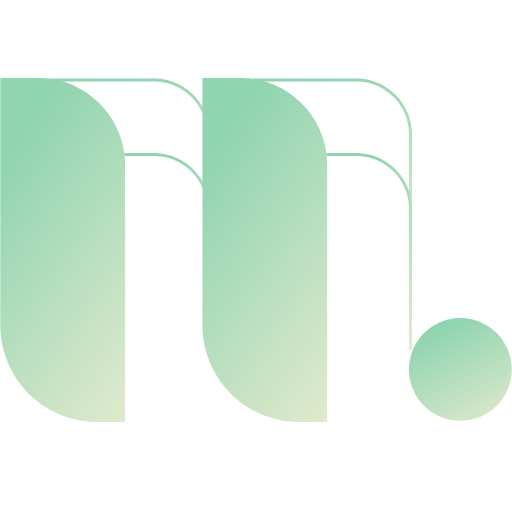
t = 0.00 s
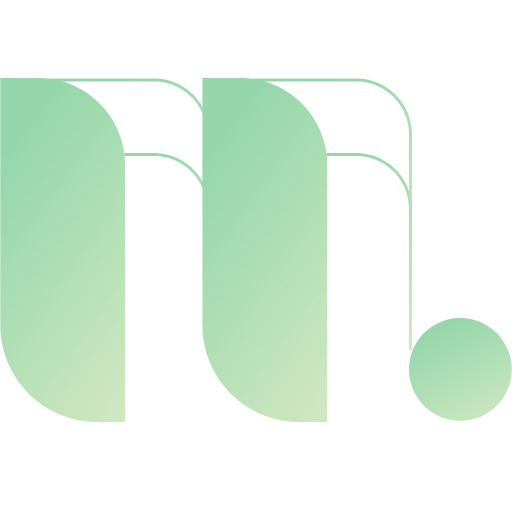
t = 1.25 s
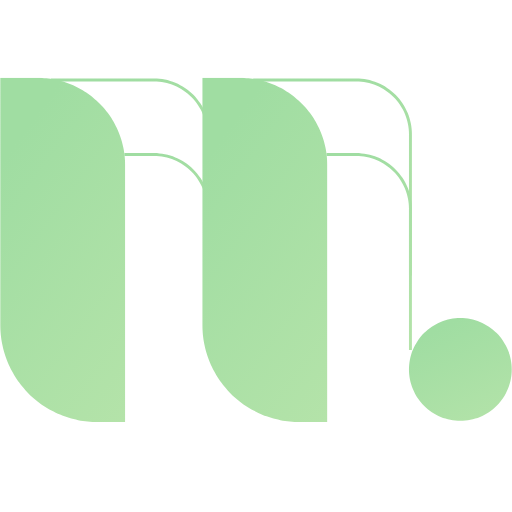
t = 3.75 s
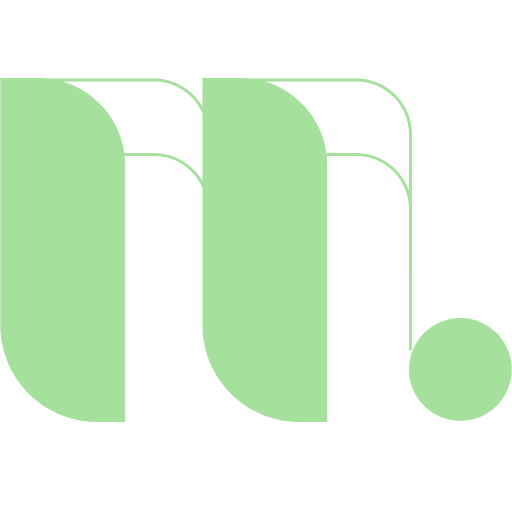
t = 5.00 s
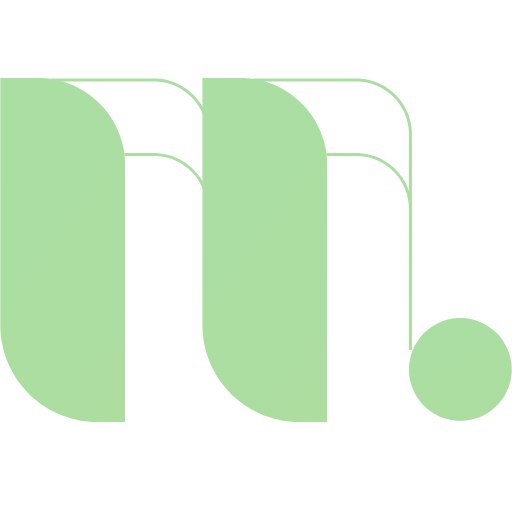
t = 6.25 s
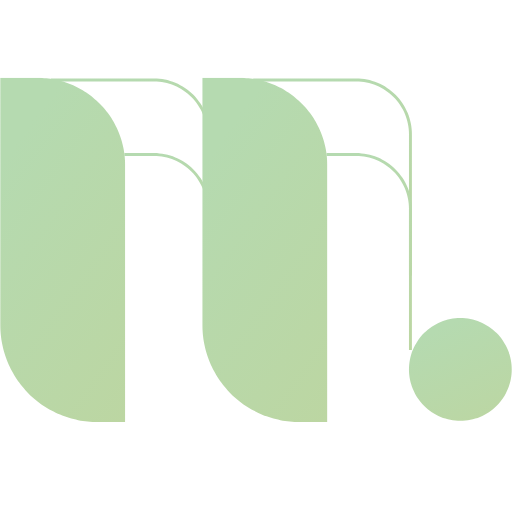
t = 8.75 s

The animated SVG that drew these frames (rendered in a browser with its animation timeline set to each time). Animation: 2 SMIL elements (animate=2); one cycle of 10.00 s, repeats indefinitely.

<svg
  xmlns="http://www.w3.org/2000/svg"
  xmlns:xlink="http://www.w3.org/1999/xlink"
  width="1000"
  zoomAndPan="magnify"
  viewBox="0 0 375 374.999991"
  height="1000"
  preserveAspectRatio="xMidYMid meet"
  version="1.0"
>
  <defs>
    <clipPath id="2495f489bb">
      <path d="M 0 56.980469 L 92 56.980469 L 92 310 L 0 310 Z M 0 56.980469 " clip-rule="nonzero" />
    </clipPath>
    <clipPath id="9035f833c8">
      <path d="M 148 56.980469 L 240 56.980469 L 240 310 L 148 310 Z M 148 56.980469 " clip-rule="nonzero" />
    </clipPath>
    <linearGradient id="animatedGradient" x1="50%" y1="0%" x2="100%" y2="100%">
      <stop offset="0%" stop-color=" #BAD8B6">
      <animate attributeName="stop-color" values="rgb(144, 212, 176);rgb(165, 224, 157); #BAD8B6" dur="10s" repeatCount="indefinite" />
      </stop>
      <stop offset="100%" stop-color=" #E1EACD">
      <animate attributeName="stop-color" values=" #E1EACD;rgb(165, 224, 157);rgb(195, 210, 164)" dur="10s" repeatCount="indefinite" />
      </stop>
    </linearGradient>
  </defs>

  <!-- left side bottom line-->
  <path
    fill="url(#animatedGradient)"
    d="M 153.605469 152.890625 L 153.605469 256.433594 L 151.460938 256.433594 L 151.460938 152.890625 C 151.457031 151.625 151.394531 150.367188 151.269531 149.109375 C 151.140625 147.851562 150.953125 146.601562 150.707031 145.363281 C 150.457031 144.125 150.148438 142.902344 149.78125 141.691406 C 149.410156 140.484375 148.984375 139.296875 148.5 138.128906 C 148.015625 136.960938 147.472656 135.824219 146.875 134.707031 C 146.28125 133.59375 145.628906 132.511719 144.925781 131.460938 C 144.226562 130.414062 143.472656 129.398438 142.671875 128.421875 C 141.867188 127.445312 141.019531 126.511719 140.125 125.617188 C 139.234375 124.722656 138.296875 123.875 137.320312 123.074219 C 136.34375 122.273438 135.332031 121.519531 134.28125 120.816406 C 133.230469 120.113281 132.148438 119.464844 131.035156 118.867188 C 129.917969 118.273438 128.777344 117.730469 127.613281 117.246094 C 126.445312 116.761719 125.257812 116.335938 124.046875 115.96875 C 122.839844 115.597656 121.613281 115.289062 120.375 115.042969 C 119.136719 114.792969 117.886719 114.605469 116.628906 114.480469 C 115.371094 114.351562 114.113281 114.289062 112.847656 114.285156 L 91.097656 114.285156 L 91.097656 112.140625 L 112.847656 112.140625 C 114.183594 112.144531 115.511719 112.210938 116.839844 112.34375 C 118.167969 112.476562 119.484375 112.675781 120.792969 112.9375 C 122.101562 113.199219 123.394531 113.527344 124.671875 113.914062 C 125.945312 114.304688 127.199219 114.753906 128.433594 115.265625 C 129.664062 115.777344 130.867188 116.347656 132.042969 116.976562 C 133.222656 117.605469 134.363281 118.292969 135.472656 119.035156 C 136.582031 119.777344 137.652344 120.570312 138.683594 121.417969 C 139.714844 122.261719 140.699219 123.15625 141.644531 124.101562 C 142.585938 125.042969 143.480469 126.03125 144.328125 127.0625 C 145.175781 128.09375 145.96875 129.164062 146.710938 130.269531 C 147.453125 131.378906 148.140625 132.523438 148.769531 133.699219 C 149.398438 134.875 149.96875 136.078125 150.480469 137.308594 C 150.992188 138.539062 151.441406 139.792969 151.832031 141.070312 C 152.222656 142.347656 152.546875 143.636719 152.808594 144.945312 C 153.070312 146.253906 153.269531 147.570312 153.402344 148.898438 C 153.535156 150.226562 153.605469 151.554688 153.605469 152.890625 Z M 153.605469 152.890625 "
    fill-opacity="1"
    fill-rule="nonzero"
  />

  <!-- left side top line -->
  <path
    fill="url(#animatedGradient)"
    d="M 153.605469 98.265625 L 153.605469 201.839844 L 151.460938 201.839844 L 151.460938 98.265625 C 151.457031 97 151.394531 95.742188 151.265625 94.484375 C 151.140625 93.226562 150.953125 91.980469 150.703125 90.738281 C 150.453125 89.5 150.144531 88.277344 149.777344 87.070312 C 149.410156 85.859375 148.980469 84.671875 148.496094 83.507812 C 148.011719 82.339844 147.46875 81.199219 146.875 80.085938 C 146.277344 78.972656 145.628906 77.890625 144.925781 76.839844 C 144.222656 75.789062 143.46875 74.777344 142.667969 73.800781 C 141.863281 72.824219 141.015625 71.890625 140.125 70.996094 C 139.230469 70.101562 138.296875 69.253906 137.316406 68.453125 C 136.339844 67.652344 135.328125 66.898438 134.277344 66.195312 C 133.226562 65.492188 132.144531 64.84375 131.03125 64.246094 C 129.917969 63.652344 128.777344 63.109375 127.609375 62.625 C 126.441406 62.140625 125.253906 61.714844 124.046875 61.34375 C 122.835938 60.976562 121.613281 60.667969 120.375 60.417969 C 119.136719 60.167969 117.886719 59.980469 116.628906 59.855469 C 115.371094 59.730469 114.113281 59.664062 112.847656 59.660156 L 37.46875 59.660156 L 37.46875 57.515625 L 112.847656 57.515625 C 114.183594 57.519531 115.511719 57.585938 116.839844 57.722656 C 118.167969 57.855469 119.484375 58.050781 120.792969 58.316406 C 122.101562 58.578125 123.394531 58.902344 124.667969 59.292969 C 125.945312 59.679688 127.199219 60.132812 128.429688 60.644531 C 129.664062 61.15625 130.867188 61.726562 132.042969 62.355469 C 133.21875 62.984375 134.359375 63.671875 135.46875 64.414062 C 136.578125 65.15625 137.648438 65.949219 138.679688 66.796875 C 139.710938 67.640625 140.699219 68.535156 141.640625 69.480469 C 142.582031 70.421875 143.480469 71.410156 144.324219 72.441406 C 145.171875 73.46875 145.964844 74.539062 146.707031 75.648438 C 147.449219 76.757812 148.136719 77.898438 148.765625 79.074219 C 149.394531 80.25 149.964844 81.453125 150.476562 82.6875 C 150.988281 83.917969 151.441406 85.171875 151.828125 86.445312 C 152.21875 87.722656 152.542969 89.015625 152.808594 90.320312 C 153.070312 91.628906 153.269531 92.945312 153.402344 94.273438 C 153.535156 95.601562 153.601562 96.929688 153.605469 98.265625 Z M 153.605469 98.265625 "
    fill-opacity="1"
    fill-rule="nonzero"
  />
  <!-- Right side top line -->
  <path
    fill="url(#animatedGradient)"
    d="M 301.6875 98.265625 L 301.6875 201.839844 L 299.542969 201.839844 L 299.542969 98.265625 C 299.539062 97 299.472656 95.742188 299.347656 94.484375 C 299.21875 93.226562 299.03125 91.980469 298.785156 90.738281 C 298.535156 89.5 298.226562 88.277344 297.859375 87.070312 C 297.488281 85.859375 297.0625 84.671875 296.578125 83.507812 C 296.089844 82.339844 295.550781 81.199219 294.953125 80.085938 C 294.355469 78.972656 293.707031 77.890625 293.003906 76.839844 C 292.300781 75.789062 291.550781 74.777344 290.746094 73.800781 C 289.945312 72.824219 289.097656 71.890625 288.203125 70.996094 C 287.308594 70.101562 286.375 69.253906 285.398438 68.453125 C 284.421875 67.652344 283.410156 66.898438 282.359375 66.195312 C 281.308594 65.492188 280.226562 64.84375 279.113281 64.246094 C 277.996094 63.652344 276.855469 63.109375 275.691406 62.625 C 274.523438 62.140625 273.335938 61.714844 272.125 61.34375 C 270.917969 60.976562 269.695312 60.667969 268.457031 60.417969 C 267.214844 60.167969 265.96875 59.980469 264.710938 59.855469 C 263.453125 59.730469 262.191406 59.664062 260.929688 59.660156 L 185.515625 59.660156 L 185.515625 57.515625 L 260.863281 57.515625 C 262.199219 57.515625 263.53125 57.582031 264.859375 57.714844 C 266.191406 57.847656 267.507812 58.042969 268.820312 58.304688 C 270.128906 58.566406 271.421875 58.890625 272.699219 59.277344 C 273.976562 59.664062 275.234375 60.113281 276.464844 60.625 C 277.699219 61.136719 278.90625 61.707031 280.082031 62.335938 C 281.261719 62.964844 282.40625 63.648438 283.515625 64.390625 C 284.628906 65.132812 285.699219 65.925781 286.730469 66.773438 C 287.765625 67.617188 288.753906 68.511719 289.699219 69.457031 C 290.644531 70.398438 291.539062 71.386719 292.386719 72.417969 C 293.234375 73.449219 294.03125 74.519531 294.773438 75.628906 C 295.519531 76.738281 296.207031 77.878906 296.835938 79.058594 C 297.46875 80.234375 298.039062 81.4375 298.550781 82.671875 C 299.066406 83.902344 299.515625 85.160156 299.90625 86.433594 C 300.296875 87.710938 300.621094 89.003906 300.886719 90.3125 C 301.148438 91.621094 301.347656 92.941406 301.480469 94.269531 C 301.613281 95.597656 301.683594 96.929688 301.6875 98.265625 Z M 301.6875 98.265625 "
    fill-opacity="1"
    fill-rule="nonzero"
  />

  <!-- Right side bottom line -->
  <path
    fill="url(#animatedGradient)"
    d="M 301.6875 152.890625 L 301.6875 256.433594 L 299.542969 256.433594 L 299.542969 152.890625 C 299.539062 151.625 299.472656 150.367188 299.347656 149.109375 C 299.222656 147.851562 299.035156 146.601562 298.785156 145.363281 C 298.535156 144.125 298.226562 142.902344 297.859375 141.691406 C 297.492188 140.484375 297.066406 139.296875 296.578125 138.128906 C 296.09375 136.960938 295.554688 135.824219 294.957031 134.707031 C 294.359375 133.59375 293.710938 132.511719 293.007812 131.460938 C 292.304688 130.414062 291.554688 129.398438 290.75 128.421875 C 289.949219 127.445312 289.101562 126.511719 288.207031 125.617188 C 287.3125 124.722656 286.378906 123.875 285.402344 123.074219 C 284.425781 122.273438 283.410156 121.519531 282.359375 120.816406 C 281.308594 120.113281 280.226562 119.464844 279.113281 118.867188 C 278 118.273438 276.859375 117.730469 275.691406 117.246094 C 274.523438 116.761719 273.335938 116.335938 272.128906 115.96875 C 270.917969 115.597656 269.695312 115.289062 268.457031 115.042969 C 267.214844 114.792969 265.96875 114.605469 264.710938 114.480469 C 263.453125 114.351562 262.191406 114.289062 260.929688 114.285156 L 239.144531 114.285156 L 239.144531 112.140625 L 260.863281 112.140625 C 262.199219 112.140625 263.53125 112.207031 264.859375 112.339844 C 266.191406 112.46875 267.507812 112.667969 268.820312 112.925781 C 270.128906 113.1875 271.421875 113.511719 272.699219 113.898438 C 273.976562 114.285156 275.234375 114.734375 276.46875 115.246094 C 277.703125 115.757812 278.90625 116.328125 280.085938 116.957031 C 281.265625 117.585938 282.410156 118.269531 283.519531 119.011719 C 284.628906 119.753906 285.703125 120.546875 286.734375 121.394531 C 287.765625 122.238281 288.757812 123.132812 289.703125 124.078125 C 290.644531 125.019531 291.542969 126.007812 292.390625 127.039062 C 293.238281 128.070312 294.035156 129.140625 294.777344 130.25 C 295.519531 131.359375 296.207031 132.503906 296.839844 133.679688 C 297.46875 134.855469 298.042969 136.0625 298.554688 137.292969 C 299.066406 138.527344 299.519531 139.78125 299.910156 141.058594 C 300.296875 142.335938 300.625 143.628906 300.886719 144.9375 C 301.152344 146.246094 301.347656 147.566406 301.480469 148.894531 C 301.617188 150.222656 301.683594 151.554688 301.6875 152.890625 Z M 301.6875 152.890625 "
    fill-opacity="1"
    fill-rule="nonzero"
  />

  <!-- left side stroke -->
  <g clip-path="url(#2495f489bb)">
    <path
      fill="url(#animatedGradient)"
      d="M 91.632812 120.914062 L 91.632812 309.097656 L 71.113281 309.097656 C 69.953125 309.09375 68.796875 309.066406 67.636719 309.007812 C 66.476562 308.949219 65.320312 308.863281 64.167969 308.746094 C 63.011719 308.632812 61.863281 308.488281 60.714844 308.316406 C 59.566406 308.144531 58.425781 307.945312 57.289062 307.71875 C 56.152344 307.492188 55.019531 307.238281 53.894531 306.953125 C 52.769531 306.671875 51.652344 306.363281 50.542969 306.023438 C 49.433594 305.6875 48.332031 305.320312 47.242188 304.929688 C 46.148438 304.539062 45.066406 304.121094 43.996094 303.675781 C 42.925781 303.230469 41.863281 302.761719 40.816406 302.265625 C 39.769531 301.769531 38.730469 301.246094 37.710938 300.699219 C 36.6875 300.152344 35.679688 299.582031 34.683594 298.984375 C 33.6875 298.386719 32.710938 297.765625 31.746094 297.121094 C 30.78125 296.476562 29.832031 295.808594 28.902344 295.117188 C 27.96875 294.425781 27.054688 293.714844 26.160156 292.976562 C 25.261719 292.242188 24.386719 291.484375 23.527344 290.703125 C 22.667969 289.925781 21.828125 289.125 21.007812 288.304688 C 20.1875 287.484375 19.386719 286.644531 18.609375 285.785156 C 17.828125 284.925781 17.074219 284.050781 16.335938 283.152344 C 15.601562 282.257812 14.886719 281.34375 14.195312 280.410156 C 13.503906 279.480469 12.835938 278.53125 12.191406 277.566406 C 11.546875 276.601562 10.929688 275.625 10.332031 274.628906 C 9.734375 273.636719 9.164062 272.625 8.617188 271.605469 C 8.070312 270.582031 7.546875 269.546875 7.050781 268.496094 C 6.554688 267.449219 6.085938 266.390625 5.640625 265.316406 C 5.195312 264.246094 4.777344 263.164062 4.386719 262.074219 C 3.996094 260.980469 3.632812 259.882812 3.292969 258.773438 C 2.957031 257.664062 2.648438 256.546875 2.363281 255.421875 C 2.082031 254.296875 1.828125 253.164062 1.601562 252.027344 C 1.375 250.890625 1.175781 249.746094 1.003906 248.601562 C 0.832031 247.453125 0.6875 246.304688 0.574219 245.148438 C 0.460938 243.996094 0.375 242.839844 0.316406 241.679688 C 0.257812 240.523438 0.230469 239.363281 0.226562 238.203125 L 0.226562 56.980469 L 27.6875 56.980469 C 28.730469 56.980469 29.777344 57.007812 30.824219 57.058594 C 31.867188 57.113281 32.910156 57.191406 33.953125 57.292969 C 34.992188 57.398438 36.03125 57.527344 37.066406 57.683594 C 38.101562 57.835938 39.128906 58.015625 40.15625 58.222656 C 41.183594 58.425781 42.203125 58.65625 43.21875 58.910156 C 44.230469 59.164062 45.238281 59.445312 46.238281 59.75 C 47.242188 60.054688 48.234375 60.382812 49.21875 60.734375 C 50.203125 61.089844 51.179688 61.464844 52.144531 61.867188 C 53.113281 62.265625 54.066406 62.691406 55.011719 63.140625 C 55.957031 63.585938 56.894531 64.058594 57.816406 64.550781 C 58.738281 65.042969 59.648438 65.558594 60.542969 66.097656 C 61.441406 66.636719 62.324219 67.195312 63.195312 67.777344 C 64.066406 68.359375 64.917969 68.960938 65.761719 69.585938 C 66.601562 70.207031 67.425781 70.851562 68.234375 71.515625 C 69.042969 72.179688 69.832031 72.863281 70.609375 73.5625 C 71.382812 74.265625 72.140625 74.988281 72.882812 75.726562 C 73.621094 76.46875 74.34375 77.222656 75.042969 78 C 75.746094 78.773438 76.429688 79.566406 77.09375 80.375 C 77.757812 81.183594 78.402344 82.007812 79.027344 82.847656 C 79.648438 83.6875 80.25 84.542969 80.832031 85.410156 C 81.414062 86.28125 81.972656 87.164062 82.511719 88.0625 C 83.050781 88.957031 83.566406 89.867188 84.058594 90.789062 C 84.554688 91.710938 85.023438 92.644531 85.472656 93.589844 C 85.917969 94.535156 86.34375 95.492188 86.746094 96.457031 C 87.144531 97.425781 87.523438 98.398438 87.875 99.382812 C 88.230469 100.367188 88.558594 101.363281 88.863281 102.363281 C 89.167969 103.363281 89.445312 104.371094 89.703125 105.386719 C 89.957031 106.398438 90.1875 107.417969 90.390625 108.445312 C 90.597656 109.46875 90.777344 110.5 90.929688 111.535156 C 91.085938 112.570312 91.214844 113.605469 91.316406 114.648438 C 91.421875 115.6875 91.5 116.730469 91.550781 117.777344 C 91.605469 118.820312 91.632812 119.867188 91.632812 120.914062 Z M 91.632812 120.914062 "
      fill-opacity="1"
      fill-rule="nonzero"
    />
  </g>

  <!-- Center -->
  <path
    fill="url(#animatedGradient)"
    d="M 374.804688 270.578125 C 374.804688 271.808594 374.746094 273.039062 374.625 274.265625 C 374.503906 275.492188 374.324219 276.710938 374.082031 277.917969 C 373.84375 279.128906 373.542969 280.324219 373.1875 281.5 C 372.828125 282.679688 372.414062 283.839844 371.941406 284.980469 C 371.472656 286.117188 370.945312 287.230469 370.363281 288.316406 C 369.785156 289.40625 369.152344 290.460938 368.464844 291.484375 C 367.78125 292.511719 367.050781 293.5 366.265625 294.453125 C 365.484375 295.40625 364.660156 296.316406 363.789062 297.1875 C 362.914062 298.0625 362.003906 298.886719 361.050781 299.671875 C 360.097656 300.453125 359.109375 301.183594 358.085938 301.871094 C 357.058594 302.554688 356.003906 303.1875 354.917969 303.769531 C 353.828125 304.351562 352.71875 304.878906 351.578125 305.347656 C 350.4375 305.820312 349.28125 306.234375 348.101562 306.59375 C 346.921875 306.953125 345.726562 307.25 344.519531 307.492188 C 343.308594 307.734375 342.089844 307.914062 340.863281 308.035156 C 339.636719 308.15625 338.40625 308.214844 337.175781 308.214844 C 335.941406 308.21875 334.710938 308.15625 333.484375 308.035156 C 332.257812 307.914062 331.039062 307.734375 329.832031 307.496094 C 328.621094 307.253906 327.429688 306.957031 326.25 306.597656 C 325.070312 306.242188 323.910156 305.828125 322.769531 305.355469 C 321.632812 304.882812 320.519531 304.355469 319.429688 303.777344 C 318.34375 303.195312 317.289062 302.5625 316.261719 301.878906 C 315.238281 301.195312 314.25 300.460938 313.296875 299.679688 C 312.34375 298.898438 311.429688 298.070312 310.558594 297.199219 C 309.6875 296.328125 308.859375 295.417969 308.078125 294.464844 C 307.296875 293.511719 306.5625 292.523438 305.875 291.496094 C 305.191406 290.472656 304.558594 289.417969 303.976562 288.332031 C 303.394531 287.242188 302.871094 286.132812 302.398438 284.992188 C 301.925781 283.855469 301.511719 282.695312 301.152344 281.515625 C 300.792969 280.335938 300.496094 279.140625 300.253906 277.933594 C 300.015625 276.722656 299.832031 275.507812 299.710938 274.28125 C 299.589844 273.054688 299.53125 271.824219 299.53125 270.59375 C 299.53125 269.359375 299.589844 268.128906 299.710938 266.902344 C 299.832031 265.675781 300.011719 264.460938 300.253906 263.25 C 300.492188 262.042969 300.792969 260.847656 301.152344 259.667969 C 301.507812 258.488281 301.921875 257.328125 302.394531 256.191406 C 302.867188 255.050781 303.394531 253.941406 303.972656 252.851562 C 304.554688 251.765625 305.1875 250.710938 305.871094 249.683594 C 306.558594 248.660156 307.289062 247.671875 308.074219 246.71875 C 308.855469 245.765625 309.679688 244.855469 310.554688 243.984375 C 311.425781 243.109375 312.335938 242.285156 313.289062 241.503906 C 314.242188 240.71875 315.230469 239.988281 316.257812 239.300781 C 317.28125 238.617188 318.335938 237.984375 319.425781 237.402344 C 320.511719 236.824219 321.625 236.296875 322.765625 235.824219 C 323.902344 235.351562 325.0625 234.9375 326.242188 234.582031 C 327.421875 234.222656 328.617188 233.925781 329.824219 233.683594 C 331.035156 233.441406 332.25 233.261719 333.476562 233.140625 C 334.707031 233.019531 335.933594 232.960938 337.167969 232.960938 C 338.398438 232.960938 339.628906 233.019531 340.855469 233.140625 C 342.082031 233.261719 343.300781 233.441406 344.507812 233.679688 C 345.71875 233.921875 346.914062 234.21875 348.09375 234.578125 C 349.273438 234.933594 350.429688 235.347656 351.570312 235.820312 C 352.707031 236.292969 353.820312 236.816406 354.910156 237.398438 C 355.996094 237.980469 357.050781 238.613281 358.078125 239.296875 C 359.101562 239.980469 360.089844 240.714844 361.042969 241.496094 C 361.996094 242.277344 362.910156 243.101562 363.78125 243.972656 C 364.652344 244.84375 365.480469 245.757812 366.261719 246.710938 C 367.042969 247.664062 367.777344 248.652344 368.460938 249.675781 C 369.144531 250.699219 369.777344 251.753906 370.359375 252.84375 C 370.941406 253.929688 371.46875 255.042969 371.9375 256.179688 C 372.410156 257.316406 372.824219 258.476562 373.183594 259.65625 C 373.542969 260.835938 373.839844 262.027344 374.082031 263.238281 C 374.320312 264.445312 374.503906 265.664062 374.625 266.890625 C 374.742188 268.117188 374.804688 269.34375 374.804688 270.578125 Z M 374.804688 270.578125 "
    fill-opacity="1"
    fill-rule="nonzero"
  />

  <!-- Right side stroke -->
  <g clip-path="url(#9035f833c8)">
    <path
      fill="url(#animatedGradient)"
      d="M 239.679688 120.914062 L 239.679688 309.097656 L 219.164062 309.097656 C 218.003906 309.09375 216.84375 309.066406 215.683594 309.007812 C 214.523438 308.949219 213.367188 308.863281 212.214844 308.75 C 211.058594 308.636719 209.90625 308.492188 208.761719 308.320312 C 207.613281 308.152344 206.46875 307.953125 205.332031 307.726562 C 204.195312 307.5 203.0625 307.242188 201.9375 306.960938 C 200.8125 306.679688 199.695312 306.367188 198.582031 306.03125 C 197.472656 305.695312 196.371094 305.328125 195.28125 304.9375 C 194.1875 304.546875 193.105469 304.128906 192.035156 303.683594 C 190.960938 303.242188 189.902344 302.769531 188.851562 302.273438 C 187.804688 301.777344 186.769531 301.257812 185.746094 300.710938 C 184.722656 300.164062 183.710938 299.589844 182.71875 298.996094 C 181.722656 298.398438 180.742188 297.777344 179.777344 297.132812 C 178.8125 296.488281 177.863281 295.820312 176.933594 295.128906 C 176 294.4375 175.085938 293.722656 174.191406 292.988281 C 173.292969 292.253906 172.414062 291.496094 171.554688 290.714844 C 170.695312 289.9375 169.855469 289.136719 169.035156 288.316406 C 168.214844 287.496094 167.414062 286.65625 166.636719 285.796875 C 165.855469 284.9375 165.097656 284.058594 164.363281 283.164062 C 163.625 282.265625 162.910156 281.351562 162.21875 280.421875 C 161.527344 279.488281 160.859375 278.542969 160.214844 277.578125 C 159.570312 276.613281 158.949219 275.632812 158.351562 274.640625 C 157.757812 273.644531 157.183594 272.636719 156.636719 271.613281 C 156.089844 270.589844 155.566406 269.554688 155.070312 268.503906 C 154.574219 267.457031 154.105469 266.398438 153.660156 265.324219 C 153.214844 264.253906 152.796875 263.171875 152.40625 262.082031 C 152.015625 260.988281 151.648438 259.886719 151.3125 258.777344 C 150.972656 257.667969 150.664062 256.550781 150.382812 255.425781 C 150.097656 254.300781 149.84375 253.167969 149.617188 252.03125 C 149.390625 250.894531 149.191406 249.75 149.019531 248.605469 C 148.847656 247.457031 148.707031 246.304688 148.589844 245.152344 C 148.476562 243.996094 148.390625 242.839844 148.332031 241.683594 C 148.273438 240.523438 148.246094 239.363281 148.242188 238.203125 L 148.242188 56.980469 L 175.703125 56.980469 C 176.75 56.980469 177.792969 57.007812 178.839844 57.058594 C 179.882812 57.109375 180.929688 57.1875 181.96875 57.292969 C 183.011719 57.394531 184.050781 57.523438 185.085938 57.675781 C 186.121094 57.832031 187.148438 58.011719 188.175781 58.214844 C 189.203125 58.417969 190.222656 58.648438 191.238281 58.902344 C 192.253906 59.160156 193.261719 59.4375 194.261719 59.742188 C 195.265625 60.046875 196.257812 60.375 197.242188 60.726562 C 198.230469 61.078125 199.203125 61.457031 200.171875 61.855469 C 201.136719 62.257812 202.09375 62.683594 203.039062 63.128906 C 203.988281 63.578125 204.921875 64.046875 205.84375 64.539062 C 206.765625 65.035156 207.675781 65.550781 208.574219 66.085938 C 209.472656 66.625 210.355469 67.183594 211.226562 67.765625 C 212.097656 68.347656 212.953125 68.949219 213.792969 69.574219 C 214.632812 70.195312 215.457031 70.839844 216.265625 71.503906 C 217.078125 72.167969 217.867188 72.851562 218.644531 73.550781 C 219.417969 74.253906 220.175781 74.976562 220.917969 75.714844 C 221.65625 76.457031 222.378906 77.214844 223.082031 77.988281 C 223.785156 78.761719 224.46875 79.554688 225.132812 80.363281 C 225.796875 81.171875 226.441406 81.996094 227.066406 82.835938 C 227.691406 83.675781 228.292969 84.53125 228.875 85.402344 C 229.457031 86.269531 230.015625 87.152344 230.554688 88.050781 C 231.09375 88.949219 231.609375 89.859375 232.101562 90.78125 C 232.597656 91.703125 233.066406 92.636719 233.515625 93.582031 C 233.964844 94.527344 234.390625 95.484375 234.789062 96.449219 C 235.191406 97.417969 235.570312 98.394531 235.921875 99.378906 C 236.273438 100.363281 236.605469 101.355469 236.910156 102.355469 C 237.214844 103.355469 237.492188 104.363281 237.75 105.378906 C 238.003906 106.394531 238.234375 107.414062 238.4375 108.441406 C 238.644531 109.46875 238.824219 110.496094 238.980469 111.53125 C 239.132812 112.566406 239.261719 113.605469 239.367188 114.644531 C 239.46875 115.6875 239.546875 116.730469 239.601562 117.777344 C 239.652344 118.820312 239.679688 119.867188 239.679688 120.914062 Z M 239.679688 120.914062 "
      fill-opacity="1"
      fill-rule="nonzero"
    />
  </g>
</svg>
